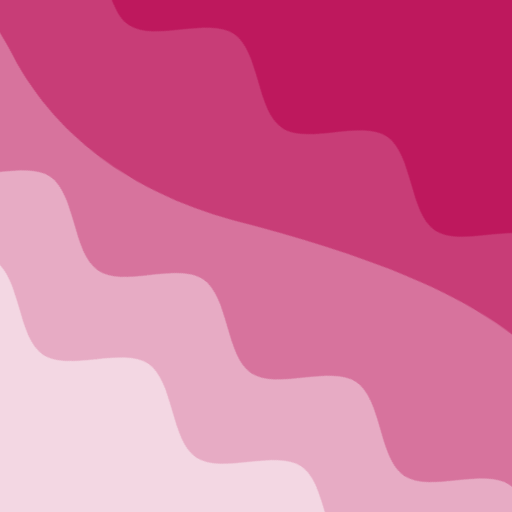
t = 0.00 s
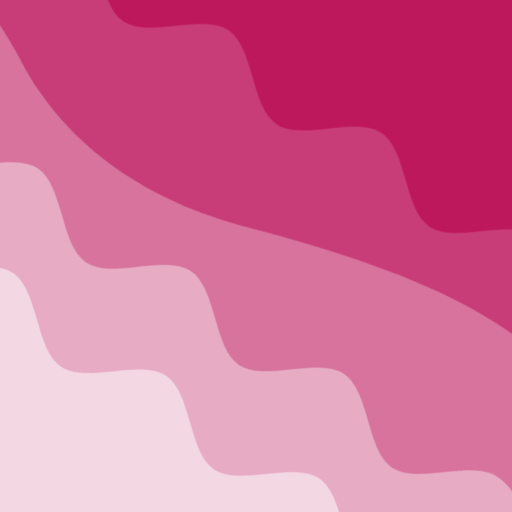
t = 2.50 s
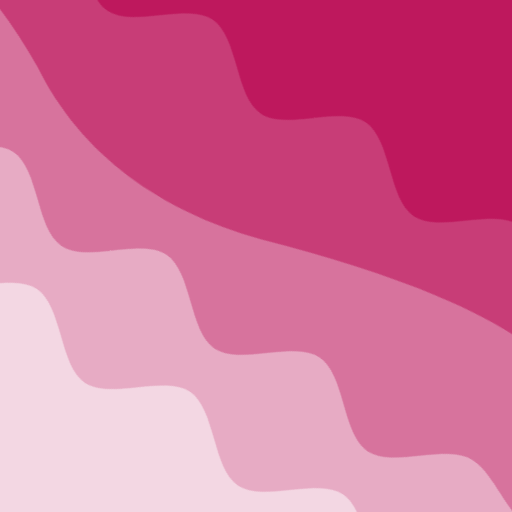
t = 5.00 s
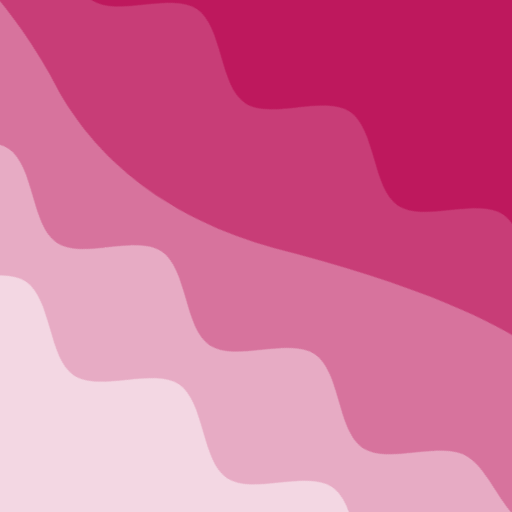
t = 7.50 s

The animated SVG that drew these frames (rendered in a browser with its animation timeline set to each time). Animation: 2 CSS @keyframes rules; frames cover the first 7.50 s, repeats indefinitely.

<svg xmlns="http://www.w3.org/2000/svg" viewBox="0 0 100 100" fill="none" shape-rendering="auto" aria-hidden="true"><!-- Generated by DiceBear (https://www.dicebear.com) --><metadata xmlns:rdf="http://www.w3.org/1999/02/22-rdf-syntax-ns#" xmlns:xsi="http://www.w3.org/2001/XMLSchema-instance" xmlns:dc="http://purl.org/dc/elements/1.1/" xmlns:dcterms="http://purl.org/dc/terms/"><rdf:RDF><rdf:Description><dc:title>Waves</dc:title><dc:creator>DiceBear</dc:creator><dc:source xsi:type="dcterms:URI">https://www.dicebear.com</dc:source><dcterms:license xsi:type="dcterms:URI">https://creativecommons.org/publicdomain/zero/1.0/</dcterms:license><dc:rights>“Waves” (https://www.dicebear.com) by “DiceBear”, licensed under “CC0 1.0” (https://creativecommons.org/publicdomain/zero/1.0/)</dc:rights></rdf:Description></rdf:RDF></metadata><defs><g id="layer-ripple-d3cd983b"><path d="M0 12c6 0 12 10 18 10s12-10 18-10 12 10 18 10 12-10 18-10 12 10 18 10 12-10 18-10 12 10 18 10 12-10 18-10 12 10 18 10 12-10 18-10 12 6 20 5v113H0Z" fill="#ffffff"/></g><g id="layer-surge-d3cd983b"><path d="M0 6c24 0 44 4 62 14 16 8 34 8 52 2 20-7 38-12 54-12 12 0 24 4 32 6v114H0Z" fill="#ffffff"/></g><g id="body-quartet-d3cd983b"><g opacity=".16"><g class="dbwa-l1"><use transform="translate(-50) translate(0.2622, 4.39179)" href="#layer-ripple-d3cd983b"/></g></g><g opacity=".28"><g class="dbwa-l2"><use transform="translate(-50 22) translate(-21.7618, 2.75769)" href="#layer-surge-d3cd983b"/></g></g><g opacity=".4"><g class="dbwa-l3"><use transform="translate(-50 44) translate(-14.0294, 3.53496)" href="#layer-ripple-d3cd983b"/></g></g><g opacity=".52"><g class="dbwa-l4"><use transform="translate(-50 66) translate(-13.7718, 1.21862)" href="#layer-ripple-d3cd983b"/></g></g></g><g id="bodyFree-default-d3cd983b"><use href="#body-quartet-d3cd983b"/></g><g id="rotation-free-d3cd983b"><use transform="rotate(33.861, 50, 50)" href="#bodyFree-default-d3cd983b"/></g><g id="animation-medium-d3cd983b"><g class="dbwa-medium"/><style>svg:has(.dbwa-medium){--dbwa-t:1;--dbwa-p:running}@media (prefers-reduced-motion: no-preference){@keyframes dbwaDriftA{0%,100%{transform:translateX(0)}50%{transform:translateX(-10px)}} @keyframes dbwaDriftB{0%,100%{transform:translateX(0)}50%{transform:translateX(10px)}} .dbwa-l1{animation:dbwaDriftA calc(var(--dbwa-t,1)*20s) ease-in-out infinite} .dbwa-l2{animation:dbwaDriftB calc(var(--dbwa-t,1)*16.5s) ease-in-out infinite} .dbwa-l3{animation:dbwaDriftA calc(var(--dbwa-t,1)*13.5s) ease-in-out infinite} .dbwa-l4{animation:dbwaDriftB calc(var(--dbwa-t,1)*11s) ease-in-out infinite} .dbwa-l5{animation:dbwaDriftA calc(var(--dbwa-t,1)*9.5s) ease-in-out infinite} .dbwa-l6{animation:dbwaDriftB calc(var(--dbwa-t,1)*8s) ease-in-out infinite}.dbwa-l1,.dbwa-l2,.dbwa-l3,.dbwa-l4,.dbwa-l5,.dbwa-l6{animation-play-state:var(--dbwa-p,paused)}}</style></g><clipPath id="clip-d3cd983b"><rect width="100" height="100" rx="0" ry="0"/></clipPath></defs><g clip-path="url(#clip-d3cd983b)"><rect width="100" height="100" fill="#be185d"/><use href="#rotation-free-d3cd983b"/><use href="#animation-medium-d3cd983b"/></g></svg>
